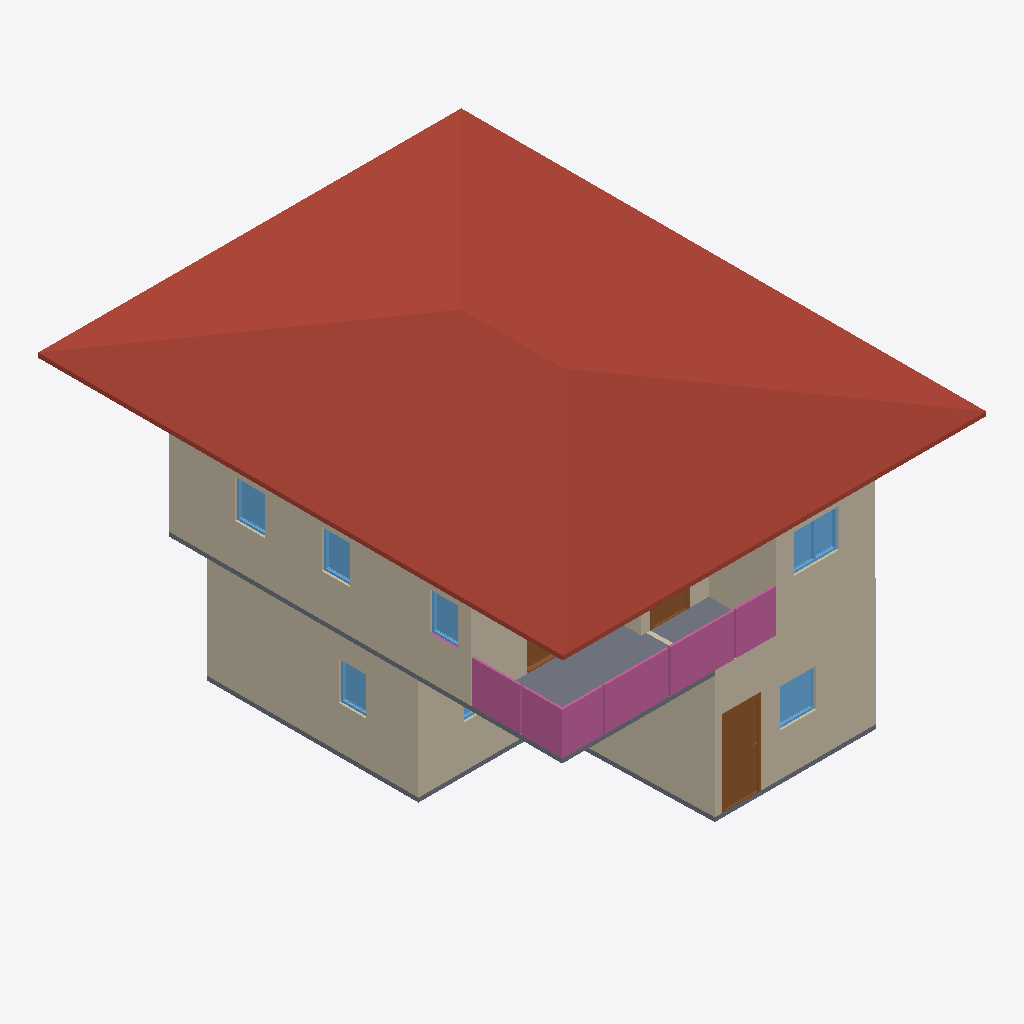
Isometric view of an IFC building model (IFC-SPF (STEP), schema IFC4, length unit metre), seen from the south-west, elements coloured by IFC class: 10 walls (beige), 7 windows (light blue), 5 railings (pink), 3 doors (brown), 2 slabs (grey), 1 roof (red-brown).
Extent 10.0 m × 12.4 m × 7.1 m (x, y, z). Storeys (3): GF at 0.00 m; Roof at 0.00 m; 2F at 3.00 m. Elements (57): 28 IfcWall, 10 IfcDoor, 10 IfcWindow, 6 IfcRailing, 2 IfcSlab, 1 IfcRoof.

HEADER;
FILE_DESCRIPTION(('ViewDefinition[DesignTransferView]'),'2;1');
FILE_NAME('s03-activity.ifc','2026-10-13T10:46:05+08:00',(''),(''),'IfcOpenShell 0.8.5-post1','Bonsai 0.8.5-post1','Nobody');
FILE_SCHEMA(('IFC4'));
ENDSEC;
DATA;
#1=IFCPROJECT('16UziikOv0reU$HRMjq2bb',$,'My Project',$,$,$,$,(#10,#22),#5);
#27=IFCSITE('0L9d5DnQj7_Qn4_dx0LI9z',$,'My Site',$,$,#50,$,$,$,$,$,$,$,$);
#33=IFCBUILDING('0e$NUo1RL2CgXtLMSaaBr9',$,'My Building',$,$,#56,$,$,$,$,$,$);
#39=IFCBUILDINGSTOREY('1rmBKog1H59xM4et9FHaO5',$,'2F',$,$,#14337,$,$,$,$);
#63=IFCBUILDINGSTOREY('3AZuCMGi18QRfCDfPP8AiZ',$,'GF',$,$,#79,$,$,$,$);
#14316=IFCBUILDINGSTOREY('2EQcsCh8z1zBicCmNSLQC2',$,'Roof',$,$,#14332,$,$,$,$);
#13946=IFCROOF('3HGXM7z$XD$eomDFdyy_i1',$,'Roof',$,$,#14753,#13955,$,.HIP_ROOF.);
#7698=IFCWALL('3I27qGu_rEsvWRnrTzkB11',$,'Wall',$,$,#14507,#7704,$,$);
#564=IFCWALL('28rSr8UqHFk9HK2jAHsAMw',$,'Wall',$,$,#884,#570,$,$);
#437=IFCWALL('3sSXPAwCT1Vu2fXsiwxbcG',$,'Wall',$,$,#980,#445,$,$);
#5804=IFCSLAB('1$F8ztLQ97QQc6dPZH6H1j',$,'Slab',$,$,#14462,#5820,$,$);
#614=IFCWALL('1$LKotZ6z1nPQdhER6K7xr',$,'Wall',$,$,#948,#620,$,$);
#7823=IFCWALL('23CVtOHCnBcBKfWnUkKCla',$,'Wall',$,$,#14497,#7829,$,$);
#589=IFCWALL('0mBlbHHKP6GhxEBUbZ5CZF',$,'Wall',$,$,#916,#595,$,$);
#14853=IFCRAILING('3xLb4NUGH3MOr87lyXrHVP',$,'Railing',$,$,#14873,#14861,$,$);
#14942=IFCRAILING('0GhxN2Y3b258SpkfwUbP38',$,'Railing',$,$,#14967,#14950,$,$);
#1494=IFCDOOR('1wsC5rfZP9tBXMwqQjt6yL',$,'Door',$,$,#1937,#1503,$,2.0,0.87771075963974,$,.SINGLE_SWING_LEFT.,$);
#14895=IFCRAILING('3$_D0gwbnCRw3iBtAnHSsg',$,'Railing',$,$,#14920,#14908,$,$);
#14921=IFCRAILING('0JRiH3EEfENev2vv0aPUDI',$,'Railing',$,$,#14998,#14934,$,$);
#1363=IFCSLAB('0DouBnkR100BSy3GnH0orH',$,'Slab',$,$,#1371,#1378,$,$);
#7798=IFCWALL('043E_UHC1Bwx0PzFcPy5K2',$,'Wall',$,$,#14492,#7804,$,$);
#7723=IFCWALL('0DrEwwZav2h8n9lAqKi7kd',$,'Wall',$,$,#14567,#7729,$,$);
#11903=IFCWINDOW('3P8ZU8Ob5CB9ZwbBZpDSeh',$,'Window',$,$,#14597,#11912,$,0.8999999761581421,1.0613746643066406,$,$,$);
#3445=IFCWINDOW('3gRsSU0fXEAfrCvCT13rq0',$,'Window',$,$,#5640,#3454,$,0.8999999761581421,0.8667775392532349,$,.SINGLE_PANEL.,$);
#12492=IFCWINDOW('2dKTvruEDDmvLwtnZZ2djY',$,'Window',$,$,#14617,#12501,$,0.8999999761581421,0.7069369554519653,$,.SINGLE_PANEL.,$);
#12835=IFCWINDOW('0OW282rSn49ANVYVgorGcb',$,'Window',$,$,#14602,#12844,$,0.8999999761581421,0.6782352924346924,$,.SINGLE_PANEL.,$);
#13097=IFCWINDOW('2W3AUpY6fCAQk81KlkBSHg',$,'Window',$,$,#14607,#13105,$,0.8999999761581421,0.6782352924346924,$,$,$);
#4357=IFCWINDOW('1N2dPRGRX8x94QDci85Rvv',$,'Window',$,$,#4618,#4366,$,0.8999999761581421,0.6534973382949829,$,.SINGLE_PANEL.,$);
#9512=IFCDOOR('0xFAqwUL1E4g1g3JkNvQZK',$,'Door',$,$,#14542,#9521,$,2.0,0.8859027624130249,$,.SINGLE_SWING_LEFT.,$);
#14968=IFCRAILING('0gDlOeWb1BGORGaiekOsNO',$,'Railing',$,$,#15003,#14981,$,$);
#7773=IFCWALL('2hQQfNjU5ATwsV8PYyqL7q',$,'Wall',$,$,#14537,#7779,$,$);
#13472=IFCDOOR('1dxYCVfO1EJOQ9hlxAXvVN',$,'Door',$,$,#14572,#13481,$,2.0,1.9673441648483276,$,.SLIDING_TO_RIGHT.,$);
#7748=IFCWALL('1yhTb$71jDCPqsxmpJkh1n',$,'Wall',$,$,#14467,#7754,$,$);
#3818=IFCWINDOW('3ESJVIkcj6vAxB2OpdRO4Z',$,'Window',$,$,#4221,#3827,$,0.8999999761581421,1.0613746643066406,$,.DOUBLE_PANEL_VERTICAL.,$);
ENDSEC;
